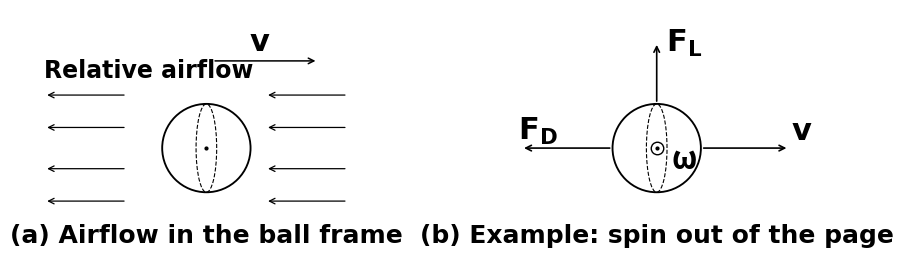

Recreate this plot in Python.
"""Draw still-air flight and force directions with large, readable labels."""
from pathlib import Path

import matplotlib.pyplot as plt
from matplotlib.patches import Circle, Ellipse

plt.rcParams.update({'pdf.fonttype':42,'font.family': 'Times New Roman', 'font.weight': 'bold',
                     'mathtext.fontset': 'custom', 'mathtext.rm': 'Times New Roman',
                     'mathtext.it': 'Times New Roman:italic',
                     'mathtext.bf': 'Times New Roman:bold', 'mathtext.default': 'bf'})

fig, axes = plt.subplots(1, 2, figsize=(9, 3.2), constrained_layout=True)
for ax in axes:
    ax.set(xlim=(-3.0, 3.3), ylim=(-1.9, 2.35), aspect='equal')
    ax.axis('off')
    ax.add_patch(Circle((0, 0), 0.75, fill=False, lw=1.35))
    ax.add_patch(Ellipse((0, 0), .35, 1.5, fill=False, lw=.8, ls='--'))

a, b = axes
a.plot(0, 0, 'ko', ms=2)
for y in (-.9, -.35, .35, .9):
    for x in (-2.75, 1.0):
        a.annotate('', xy=(x, y), xytext=(x+1.4, y),
                   arrowprops={'arrowstyle': '->', 'lw': .9})
a.annotate('', xy=(1.9, 1.48), xytext=(.1, 1.48),
           arrowprops={'arrowstyle': '->', 'lw': 1.1})
a.text(.9, 1.66, r'$\mathbf{v}$', ha='center', fontsize=22)
a.text(-2.75, 1.2, 'Relative airflow', fontsize=17)
a.text(0, -1.60, r'(a) Airflow in the ball frame', ha='center', fontsize=18)

b.annotate('', xy=(-2.3, 0), xytext=(-.75, 0), arrowprops={'arrowstyle': '->', 'lw': 1.2})
b.text(-2.35, .15, r'$\mathbf{F}_D$', fontsize=22)
b.annotate('', xy=(2.25, 0), xytext=(.75, 0), arrowprops={'arrowstyle': '->', 'lw': 1.2})
b.text(2.28, .14, r'$\mathbf{v}$', fontsize=22)
b.annotate('', xy=(0, 1.8), xytext=(0, .75), arrowprops={'arrowstyle': '->', 'lw': 1.2})
b.text(.15, 1.64, r'$\mathbf{F}_L$', fontsize=22)
b.plot(0, 0, marker='o', ms=9, markerfacecolor='white', markeredgecolor='black')
b.plot(0, 0, 'ko', ms=2)
b.text(.25, -.35, r'$\boldsymbol{\omega}$', fontsize=22)
b.text(0, -1.60, r'(b) Example: spin out of the page', ha='center', fontsize=18)

out = Path('paper/assets')
out.mkdir(parents=True, exist_ok=True)
fig.savefig(out/'force_schematic.pdf', bbox_inches='tight', facecolor='white')
preview=Path('results/current_report/qa')
preview.mkdir(parents=True,exist_ok=True)
fig.savefig(preview/'force_schematic_large.png',dpi=180,bbox_inches='tight',facecolor='white')
